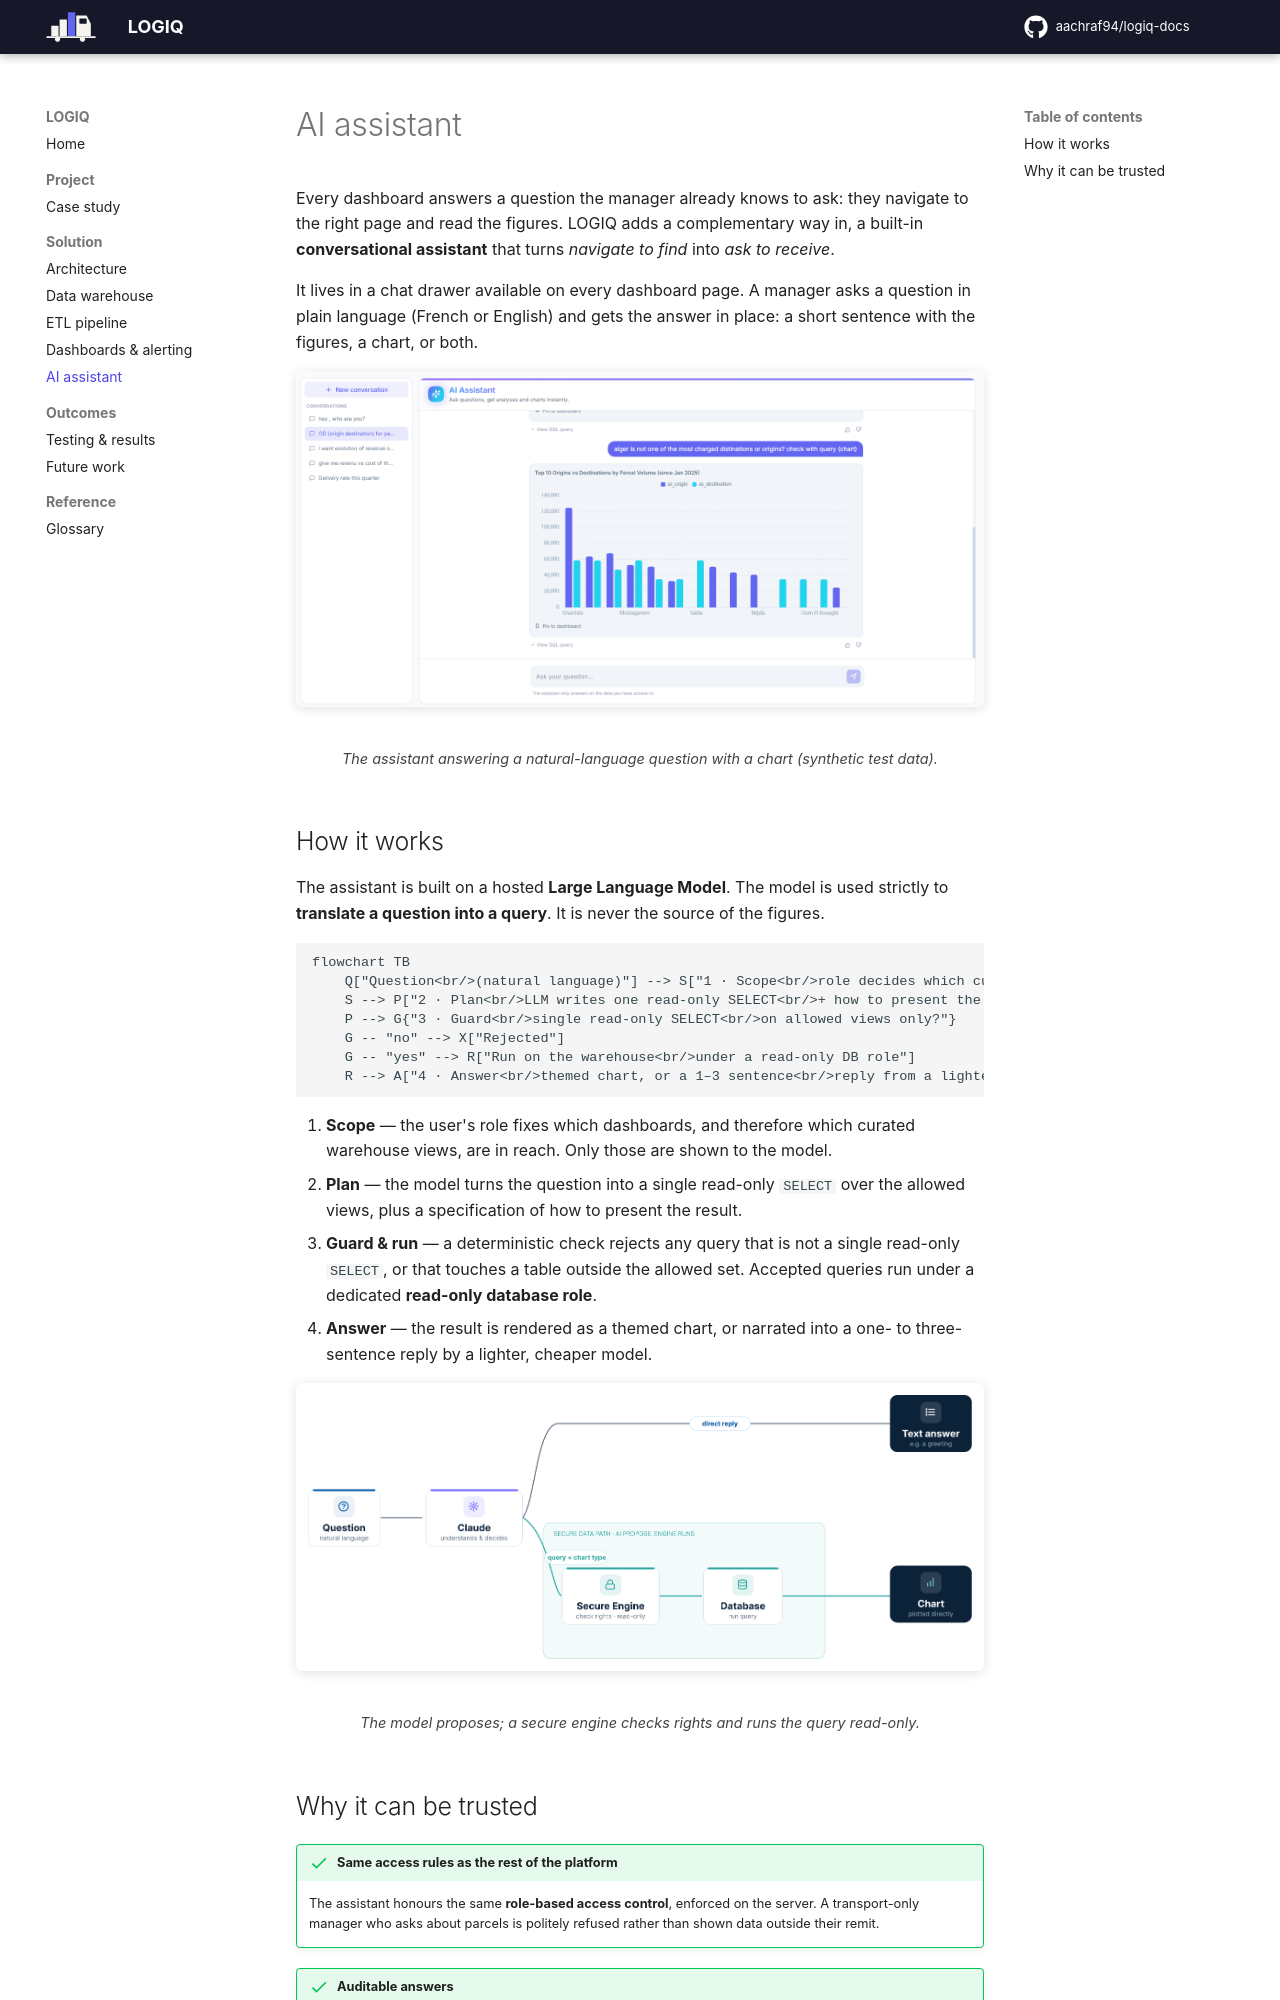

repository: aachraf94/logiq-docs · page: ai-assistant/index.html · generator: mkdocs

# AI assistant

Every dashboard answers a question the manager already knows to ask: they navigate to the right
page and read the figures. LOGIQ adds a complementary way in, a built-in **conversational
assistant** that turns *navigate to find* into *ask to receive*.

It lives in a chat drawer available on every dashboard page. A manager asks a question in plain
language (French or English) and gets the answer in place: a short sentence with the figures, a
chart, or both.

<figure markdown="span">
  ![The LOGIQ AI assistant](assets/ai-assistant.png){ loading=lazy }
  <figcaption>The assistant answering a natural-language question with a chart (synthetic test data).</figcaption>
</figure>

## How it works

The assistant is built on a hosted **Large Language Model**. The model is used strictly to
**translate a question into a query**. It is never the source of the figures.

```mermaid
flowchart TB
    Q["Question<br/>(natural language)"] --> S["1 · Scope<br/>role decides which curated<br/>warehouse views are in reach"]
    S --> P["2 · Plan<br/>LLM writes one read-only SELECT<br/>+ how to present the result"]
    P --> G{"3 · Guard<br/>single read-only SELECT<br/>on allowed views only?"}
    G -- "no" --> X["Rejected"]
    G -- "yes" --> R["Run on the warehouse<br/>under a read-only DB role"]
    R --> A["4 · Answer<br/>themed chart, or a 1–3 sentence<br/>reply from a lighter model"]
```

1. **Scope** — the user's role fixes which dashboards, and therefore which curated warehouse
   views, are in reach. Only those are shown to the model.
2. **Plan** — the model turns the question into a single read-only `SELECT` over the allowed
   views, plus a specification of how to present the result.
3. **Guard & run** — a deterministic check rejects any query that is not a single read-only
   `SELECT`, or that touches a table outside the allowed set. Accepted queries run under a
   dedicated **read-only database role**.
4. **Answer** — the result is rendered as a themed chart, or narrated into a one- to
   three-sentence reply by a lighter, cheaper model.

<figure markdown="span">
  ![How the AI assistant answers](assets/ai-assistant-flow.png){ loading=lazy .on-white }
  <figcaption>The model proposes; a secure engine checks rights and runs the query read-only.</figcaption>
</figure>
